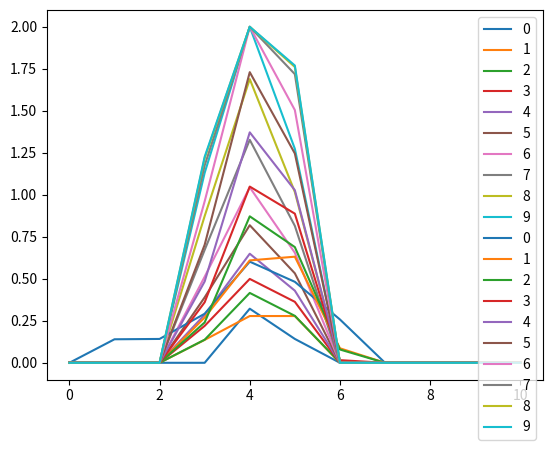

Write the Python code that produced this figure.
#!/usr/bin/env python
# coding: utf-8

# # Mexican-Hat

# In[1]:


import numpy as np
import copy
import matplotlib.pyplot as plt


# In[2]:


input_array_ = np.array([0.27, 0.35, 0.44, 0.58, 0.66, 0.77, 0.4, 0.32, 0.20, 0.15, 0.08])


# In[3]:


def activation_function(x):
    if x<0:
        return 0
    if x<2:
        return x
    else:
        return 2


# In[10]:


def Mexican_Hat(input_array, R1, R2, C1, C2, t_max):
    plot_list = []
    t = 0
    # step 2&7
    while t < t_max:
        new_list = []
        for k in range(len(input_array)):
            # step 0
            w = []
            for i in range(R1+1):
                if i > len(input_array):
                    break
                w.append(C1)
            for i in range(R1+1, R2+1):
                if i > len(input_array):
                    break
                w.append(C2)
            for i in range(R2+1, 10**7):
                if i > len(input_array):
                    break
                w.append(0)
                
            # step 3
            sum_ = 0
            for i in range(len(input_array)):
                sum_ += w[abs(i-k)]*input_array[i]
            # step 4
            new_list.append(activation_function(sum_))
        plot_list.append(new_list)
        # step 5
        input_array = copy.deepcopy(np.array(new_list))
        # step 6
        t += 1
    return plot_list, input_array


# ## A

# In[11]:


input_array = copy.deepcopy(input_array_)
R1 = 1
R2 = 10**6
C1 = 0.6
C2 = -0.4
t_max = 10

plot_list, input_array = Mexican_Hat(input_array, R1, R2, C1, C2, t_max)


# In[12]:


print('Unit with maximum value concentration:')
print(input_array_[np.argmax(input_array)])
for i in range(len(plot_list)):
    plt.plot(np.arange(0,11), plot_list[i], label = i)
    plt.legend()


# ## B

# In[13]:


input_array = copy.deepcopy(input_array_)
R1 = 1
R2 = 3
C1 = 0.6
C2 = -0.4
t_max = 10

plot_list, input_array = Mexican_Hat(input_array, R1, R2, C1, C2, t_max)


# In[14]:


print('Unit with maximum value concentration:')
print(input_array_[np.argmax(input_array)])
for i in range(len(plot_list)):
    plt.plot(np.arange(0,11), plot_list[i], label = i)
    plt.legend()


# In[ ]:




